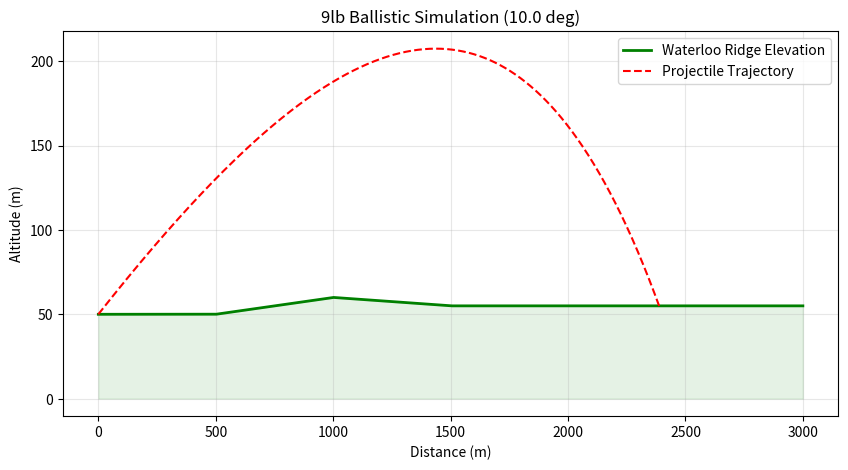

Write the Python code that produced this figure.
import math 

# --- FLIGHT DYNAMICS PARAMETERS ---
# Initializing time state and step size for numerical stability
T = 0
DT = 0.01 # 10ms step size for balanced integration accuracy
X0, Y0 = 0.0, 50.0 

# Projectile: British 9lb smoothbore (approx 4.08kg, 10.2cm diameter)
M = 4.08    
D = 0.102  
AREA = math.pi * (D/2)**2 
CD = 0.45 # Standard drag coefficient for a sphere at subsonic speeds
G = 9.81  
RHO = 1.225 # Constant sea-level air density
V0 = 450.0  
WIND_X, WIND_Y = 5.0, -1.0 # Local atmospheric vectors

ANGLE_DEG = 10.0
RADS = math.radians(ANGLE_DEG)

# State Vector representation: [x, y, vx, vy]
S = [X0, Y0, V0 * math.cos(RADS), V0 * math.sin(RADS)]

def get_rates(state):
    """
    Calculates the derivative of the state vector.
    Solves for instantaneous acceleration including aerodynamic drag and gravity.
    """
    x, y, vx, vy = state

    # Computing relative velocity vector for aerodynamic drag force
    vx_rel = vx - WIND_X 
    vy_rel = vy - WIND_Y 
    v_mag = math.sqrt(vx_rel**2 + vy_rel**2)

    if v_mag == 0:
        drag_f = 0.0
    else:
        # Applying the quadratic drag model (Fd = 0.5 * rho * v^2 * Cd * A)
        # Resulting drag_f is force divided by mass (m/s^2)
        drag_f = -0.5 * RHO * CD * AREA / M * v_mag

    # Resolution of forces into Cartesian acceleration components
    ax = drag_f * vx_rel
    ay = (drag_f * vy_rel) - G

    return [vx, vy, ax, ay]

def rk4_step(state, dt):
    """
    4th-Order Runge-Kutta integration to handle the ODE system.
    Chosen to maintain O(h^4) global error; Euler would drift too much over 3km.
    """
    k1 = get_rates(state)
    
    s2 = [state[i] + k1[i] * dt / 2 for i in range(4)]
    k2 = get_rates(s2)
    
    s3 = [state[i] + k2[i] * dt / 2 for i in range(4)]
    k3 = get_rates(s3)
    
    s4 = [state[i] + k3[i] * dt for i in range(4)]
    k4 = get_rates(s4)

    new_state = []
    for i in range(4):
        # Weighted slope average across the step
        slope = (k1[i] + 2*k2[i] + 2*k3[i] + k4[i]) / 6
        new_state.append(state[i] + slope * dt)

    return new_state

# Elevation profile for the Waterloo/Mont-Saint-Jean ridge line
TERRAIN_POINTS = [
    (0.0, 50.0),    
    (500.0, 50.0),  
    (1000.0, 60.0), 
    (1500.0, 55.0), 
    (3000.0, 55.0)  
]

def get_terrain_height(x):
    """
    Linear interpolation between topographic data points for collision detection.
    """
    if x <= TERRAIN_POINTS[0][0]:
        return TERRAIN_POINTS[0][1]
    
    for i in range(len(TERRAIN_POINTS) - 1):
        xa, ya = TERRAIN_POINTS[i]
        xb, yb = TERRAIN_POINTS[i+1]
        if x < xb: 
            # Linear map between nodes: y = ya + (yb-ya)*(x-xa)/(xb-xa)
            return ya + (yb - ya) * ((x - xa) / (xb - xa))
        
    return TERRAIN_POINTS[-1][1]

# --- MAIN EXECUTION ---
trajectory = [(X0, Y0)]

# Integration loop: Terminates on terrain collision or watchdog timeout
while S[1] >= get_terrain_height(S[0]):
    if T > 60: # Watchdog limit for high-angle failures
        break

    S = rk4_step(S, DT)
    T += DT
    trajectory.append((S[0], S[1]))

# Final data dump to stdout
print("\n" + "="*35)
print("      SIMULATION OUTPUT DATA")
print("-" * 35)
print(f"Launch Angle:   {ANGLE_DEG}°")
print(f"Impact Range:   {S[0]:.2f} m")
print(f"Flight Time:    {T:.2f} s")
print(f"Impact Y:       {S[1]:.2f} m")
print(f"Muzzle Vel:     {V0} m/s")
print("="*35 + "\n")

# Optional Plotting Block
try:
    import matplotlib.pyplot as plt

    # Unzipping coordinates for Matplotlib
    x_traj, y_traj = zip(*trajectory)
    x_env = list(range(int(TERRAIN_POINTS[-1][0]) + 1))
    y_env = [get_terrain_height(x) for x in x_env]
    
    plt.figure(figsize=(10, 5))
    plt.plot(x_env, y_env, 'g', label='Waterloo Ridge Elevation', linewidth=2)
    plt.fill_between(x_env, y_env, color='g', alpha=0.1)
    plt.plot(x_traj, y_traj, 'r--', label='Projectile Trajectory')
    
    plt.title(f'9lb Ballistic Simulation ({ANGLE_DEG} deg)')
    plt.xlabel('Distance (m)')
    plt.ylabel('Altitude (m)')
    plt.grid(True, alpha=0.3)
    plt.legend()
    plt.show()

except ImportError:
    print("Matplotlib not found; skipping visual plots.")
